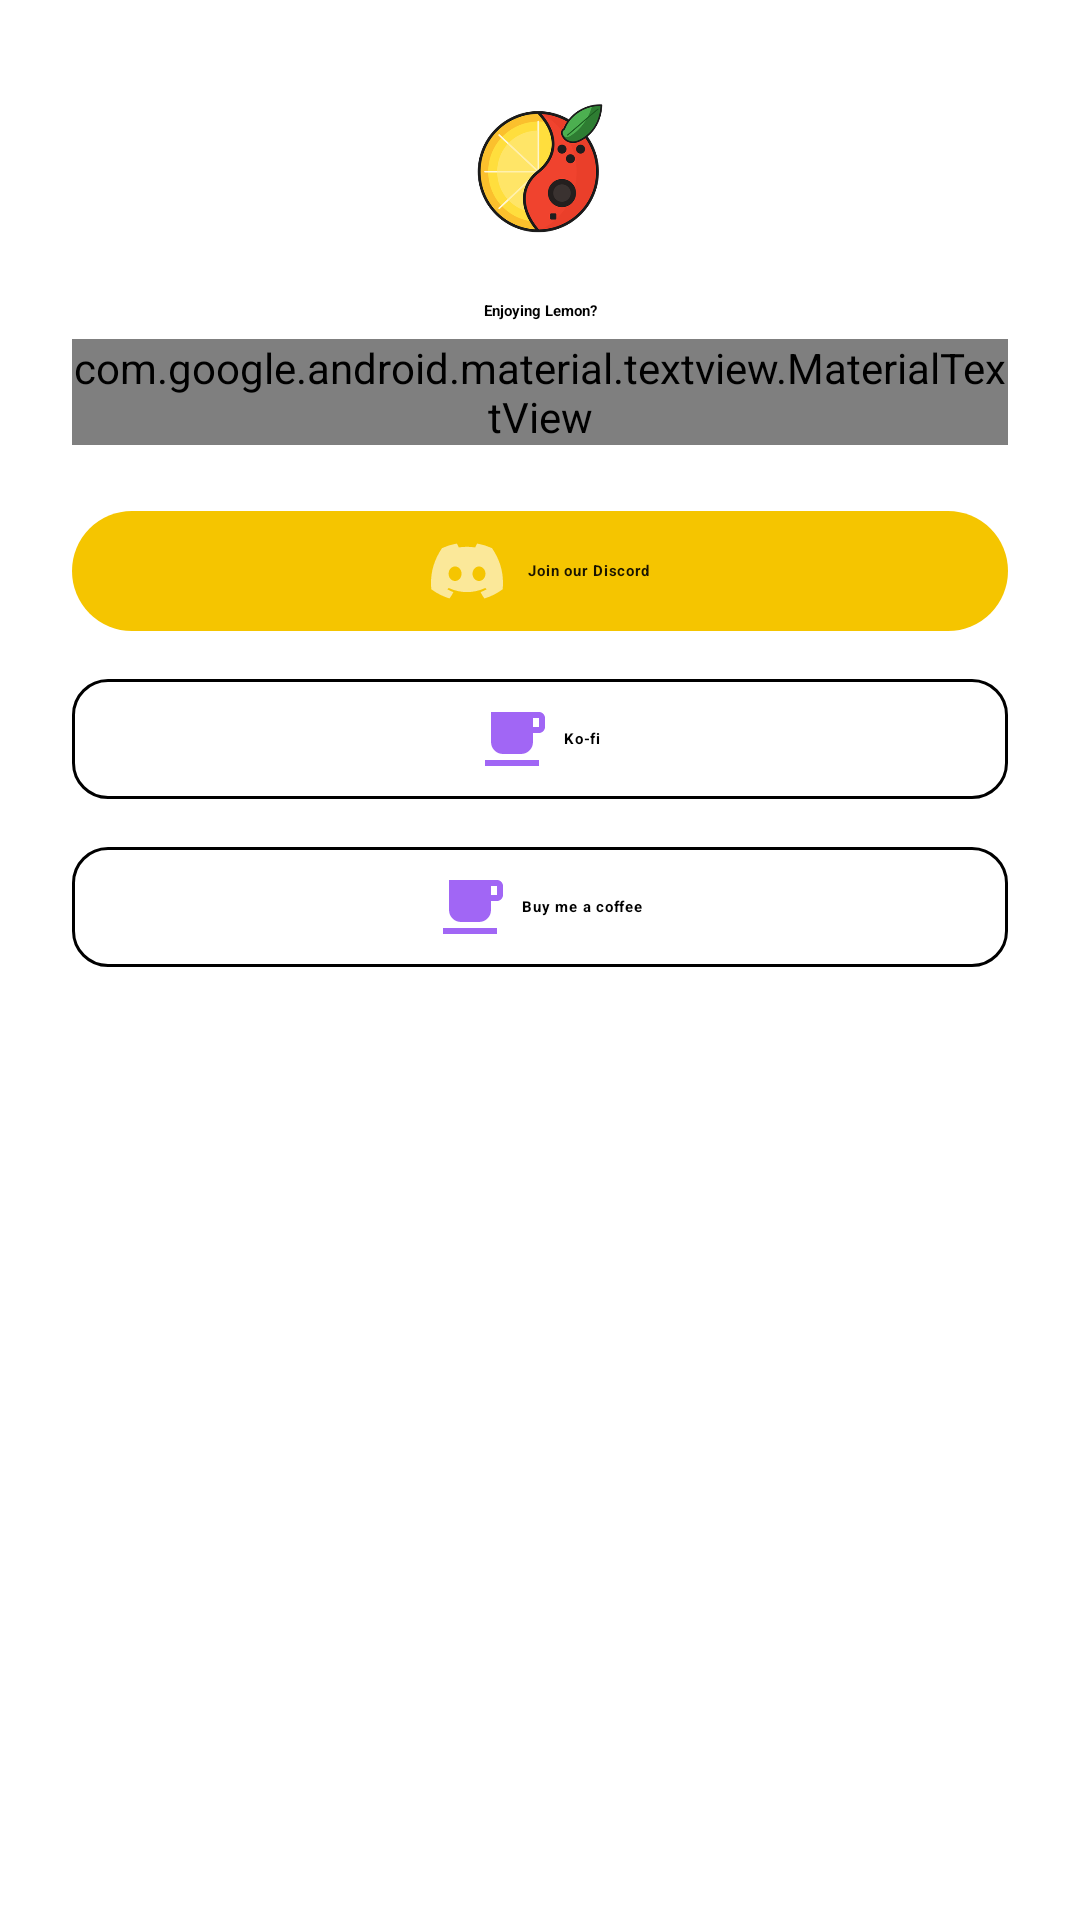

The Android layout XML behind this screen, and the referenced resources:
<!-- AndroidManifest.xml: fallback theme Theme.MaterialComponents.DayNight.NoActionBar -->
<!-- res/layout/dialog_support.xml -->
<?xml version="1.0" encoding="utf-8"?>
<ScrollView xmlns:android="http://schemas.android.com/apk/res/android"
    xmlns:app="http://schemas.android.com/apk/res-auto"
    android:layout_width="match_parent"
    android:layout_height="wrap_content"
    android:scrollbars="none">

<LinearLayout
    android:layout_width="match_parent"
    android:layout_height="wrap_content"
    android:gravity="center_horizontal"
    android:orientation="vertical"
    android:paddingHorizontal="24dp"
    android:paddingTop="20dp">

    <ImageView
        android:layout_width="72dp"
        android:layout_height="72dp"
        android:importantForAccessibility="no"
        android:src="@drawable/ic_lemon_splash" />

    <com.google.android.material.textview.MaterialTextView
        android:layout_width="match_parent"
        android:layout_height="wrap_content"
        android:layout_marginTop="8dp"
        android:gravity="center"
        android:text="@string/support_prompt_title"
        android:textAppearance="?attr/textAppearanceHeadlineSmall"
        android:textStyle="bold" />

    <com.google.android.material.textview.MaterialTextView
        android:layout_width="match_parent"
        android:layout_height="wrap_content"
        android:layout_marginTop="6dp"
        android:gravity="center"
        android:text="@string/support_prompt_description"
        android:textAppearance="?attr/textAppearanceBodyMedium"
        android:textColor="?attr/colorOnSurfaceVariant" />

    <com.google.android.material.button.MaterialButton
        android:id="@+id/button_discord"
        style="@style/LemonButton.Primary"
        android:layout_width="match_parent"
        android:layout_height="wrap_content"
        android:minHeight="48dp"
        android:maxLines="2"
        android:layout_marginTop="18dp"
        android:text="@string/join_discord_button"
        app:icon="@drawable/ic_discord"
        app:iconGravity="textStart"
        app:iconSize="24dp" />

    <com.google.android.material.button.MaterialButton
        android:id="@+id/button_kofi"
        style="@style/LemonButton.Secondary"
        android:layout_width="match_parent"
        android:layout_height="wrap_content"
        android:minHeight="48dp"
        android:maxLines="2"
        android:layout_marginTop="8dp"
        android:text="@string/kofi_link_button"
        app:icon="@drawable/ic_coffee"
        app:iconGravity="textStart"
        app:iconSize="24dp"
        app:strokeColor="?attr/colorOutline"
        app:strokeWidth="1dp" />

    <com.google.android.material.button.MaterialButton
        android:id="@+id/button_buymeacoffee"
        style="@style/LemonButton.Secondary"
        android:layout_width="match_parent"
        android:layout_height="wrap_content"
        android:minHeight="48dp"
        android:maxLines="2"
        android:layout_marginTop="8dp"
        android:text="@string/buymeacoffee_link_button"
        app:icon="@drawable/ic_coffee"
        app:iconGravity="textStart"
        app:iconSize="24dp"
        app:strokeColor="?attr/colorOutline"
        app:strokeWidth="1dp" />

</LinearLayout>

</ScrollView>
<!-- resources referenced by this layout -->
<resources>
  <!-- drawable ic_coffee (drawable) -->
  <vector xmlns:android="http://schemas.android.com/apk/res/android"
      android:width="24dp"
      android:height="24dp"
      android:viewportWidth="24"
      android:viewportHeight="24">
      <path
          android:fillColor="?attr/colorControlNormal"
          android:pathData="M2,21h18v-2H2v2zM20,8h-2L18,5h2v3zM20,3L4,3v10c0,2.21 1.79,4 4,4h6c2.21,0 4,-1.79 4,-4v-3h2c1.11,0 2,-0.89 2,-2L22,5c0,-1.11 -0.89,-2 -2,-2z" />
  </vector>
  <!-- drawable ic_discord (drawable) -->
  <vector xmlns:android="http://schemas.android.com/apk/res/android"
      android:width="24dp"
      android:height="24dp"
      android:viewportWidth="24"
      android:viewportHeight="24">
      <path
          android:fillColor="?attr/colorControlNormal"
          android:pathData="M20.317,4.3698a19.7913,19.7913 0,0 0,-4.8851,-1.5152a0.0741,0.0741 0,0 0,-0.0785,0.0371c-0.211,0.3753 -0.4447,0.8648 -0.6083,1.2495 -1.8447,-0.2762 -3.68,-0.2762 -5.4868,0 -0.1636,-0.3933 -0.4058,-0.8742 -0.6177,-1.2495a0.077,0.077 0,0 0,-0.0785,-0.037 19.7363,19.7363 0,0 0,-4.8852 1.515,0.0699,0.0699 0,0 0,-0.0321 0.0277C0.5334,9.0458 -0.319,13.5799 0.0992,18.0578a0.0824,0.0824 0,0 0,0.0312 0.0561c2.0528,1.5076 4.0413,2.4228 5.9929,3.0294a0.0777,0.0777 0,0 0,0.0842 -0.0276c0.4616,-0.6304 0.8731,-1.2952 1.226,-1.9942a0.076,0.076 0,0 0,-0.0416 -0.1057c-0.6528,-0.2476 -1.2743,-0.5495 -1.8722,-0.8923a0.077,0.077 0,0 1,-0.0076 -0.1277c0.1258,-0.0943 0.2517,-0.1923 0.3718,-0.2914a0.0743,0.0743 0,0 1,0.0776 -0.0105c3.9278,1.7933 8.18,1.7933 12.0614,0a0.0739,0.0739 0,0 1,0.0785 0.0095c0.1202,0.099 0.246,0.1981 0.3728,0.2924a0.077,0.077 0,0 1,-0.0066 0.1276 12.2986,12.2986 0,0 1,-1.873 0.8914,0.0766,0.0766 0,0 0,-0.0407 0.1067c0.3604,0.698 0.7719,1.3628 1.225,1.9932a0.076,0.076 0,0 0,0.0842 0.0286 19.6864,19.6864 0,0 0,6.0023 -3.0294,0.077,0.077 0,0 0,0.0313 -0.0552c0.5004,-5.177 -0.8382,-9.6739 -3.5485,-13.6604a0.061,0.061 0,0 0,-0.0312 -0.0286zM8.02,15.3312c-1.1825,0 -2.1569,-1.0857 -2.1569,-2.419 0,-1.3332 0.9555,-2.4189 2.157,-2.4189 1.2108,0 2.1757,1.0952 2.1568,2.419 0,1.3332 -0.9555,2.4189 -2.1569,2.4189zM15.9948,15.3312c-1.1825,0 -2.1569,-1.0857 -2.1569,-2.419 0,-1.3332 0.9554,-2.4189 2.1569,-2.4189 1.2108,0 2.1757,1.0952 2.1568,2.419 0,1.3332 -0.9554,2.4189 -2.1568,2.4189Z" />
  </vector>
  <!-- drawable ic_lemon_splash: png bitmap (drawable, 48305 bytes) -->
  <string name="buymeacoffee_link_button">Buy me a coffee</string>
  <string name="join_discord_button">Join our Discord</string>
  <string name="kofi_link_button">Ko-fi</string>
  <string name="support_prompt_description">Lemon is a small independent project. If you enjoy it, you can help keep it going with a Ko-fi or by buying me a coffee, or join the community on Discord to share feedback and get help. Thank you!</string>
  <string name="support_prompt_title">Enjoying Lemon?</string>
  <style name="LemonButton.Primary" parent="Widget.Material3.Button">
          <item name="android:textColor">@color/lemon_on_primary</item>
          <item name="android:textAllCaps">false</item>
          <item name="android:textStyle">bold</item>
          <item name="android:letterSpacing">0.05</item>
          <item name="backgroundTint">@color/lemon_primary</item>
      </style>
  <style name="LemonButton.Secondary" parent="Widget.Material3.Button.OutlinedButton">
          <item name="strokeColor">?attr/colorOutline</item>
          <item name="strokeWidth">2dp</item>
          <item name="android:textColor">?attr/colorOnSurfaceVariant</item>
          <item name="android:textAllCaps">false</item>
          <item name="cornerRadius">12dp</item>
          <item name="android:textStyle">bold</item>
          <item name="android:letterSpacing">0.05</item>
      </style>
  <color name="lemon_on_primary">#1A1400</color>
  <color name="lemon_primary">#F5C500</color>
</resources>
